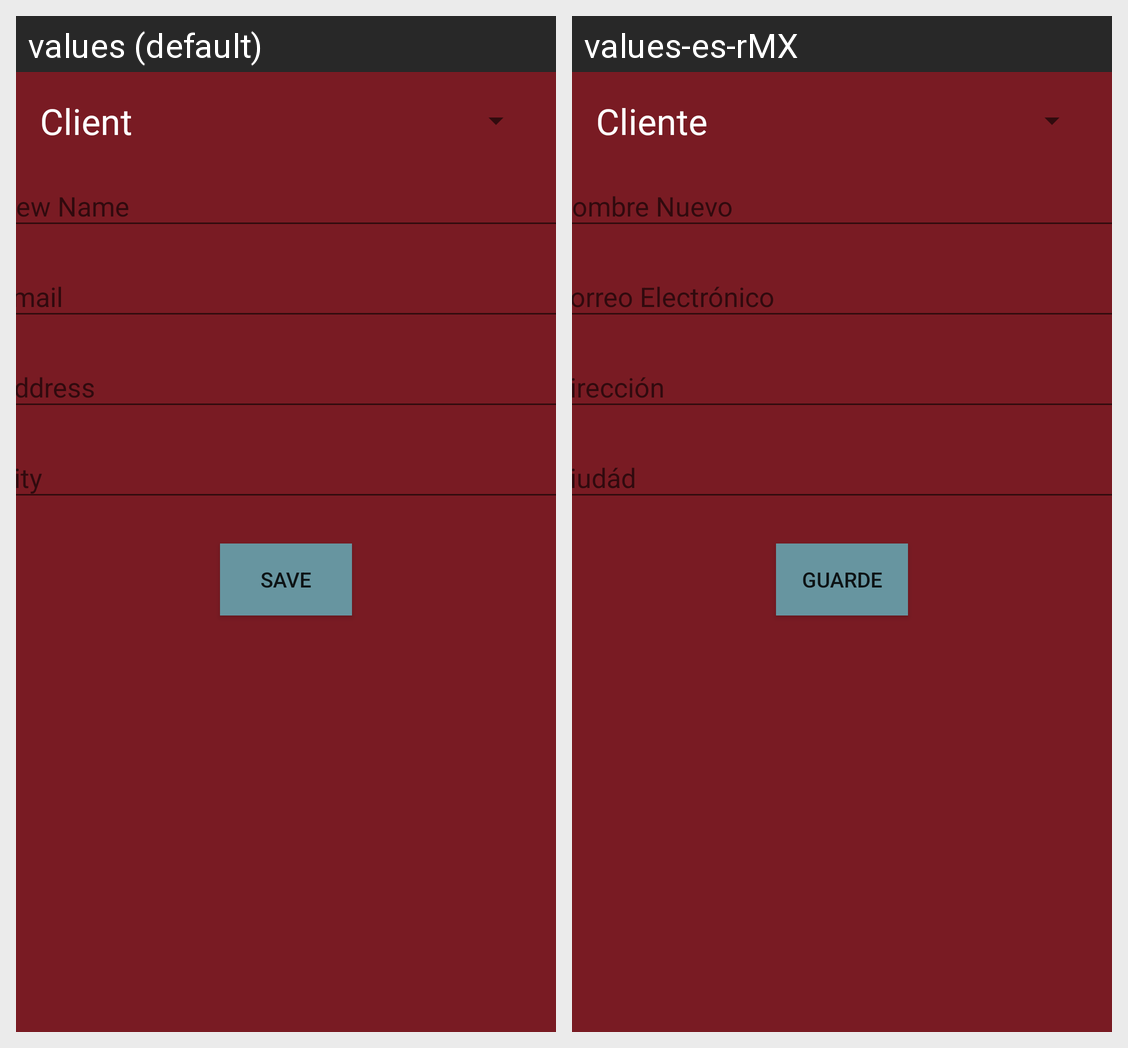

This grid shows one Android layout under two languages. Give, for every string resource on the screen, its name, the default text and each shown locale's text.
Android screen res/layout/activity_edit_client.xml rendered under 2 locales, left to right: values (default), values-es-rMX. Device: Nexus 5 (rendered at 1080×1920; each locale shown at half size, 540×960, under a caption strip naming it); theme AppTheme.
Strings drawn on this screen, with the default value and each locale's value (text and hints the layout hard-codes, and strings that could not be matched under every locale, appear in the picture but are not listed):

client
  values: Client
  values-es-rMX: Cliente

nname
  values: New Name
  values-es-rMX: Nombre Nuevo

email
  values: Email
  values-es-rMX: Correo Electrónico

address
  values: Address
  values-es-rMX: Dirección

city
  values: City
  values-es-rMX: Ciudád

save
  values: Save
  values-es-rMX: Guarde
